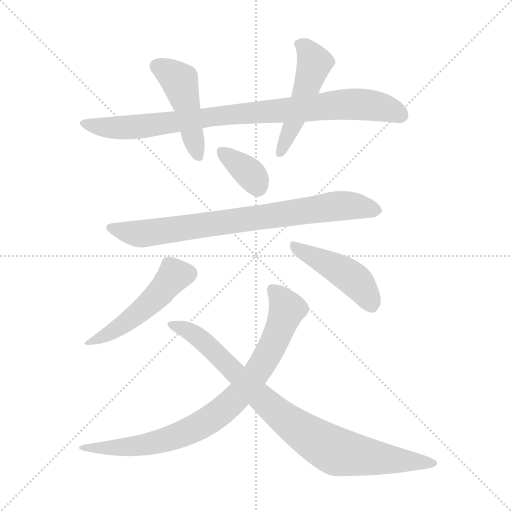
t = 0.00 s
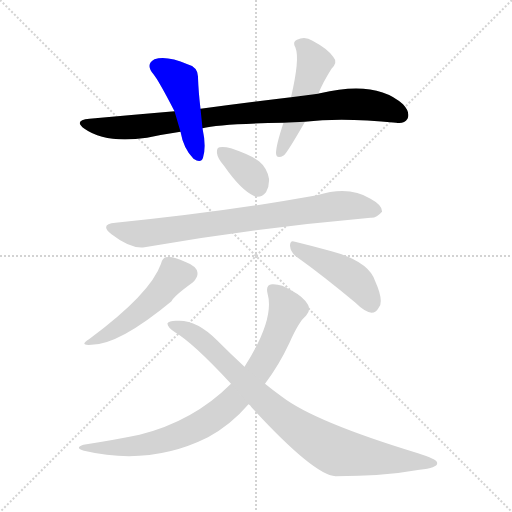
t = 1.37 s
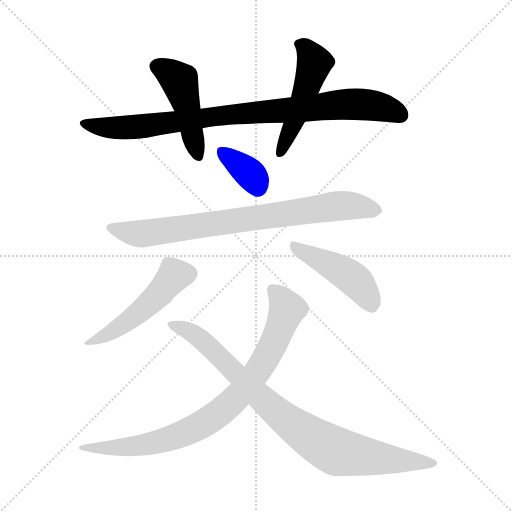
t = 2.75 s
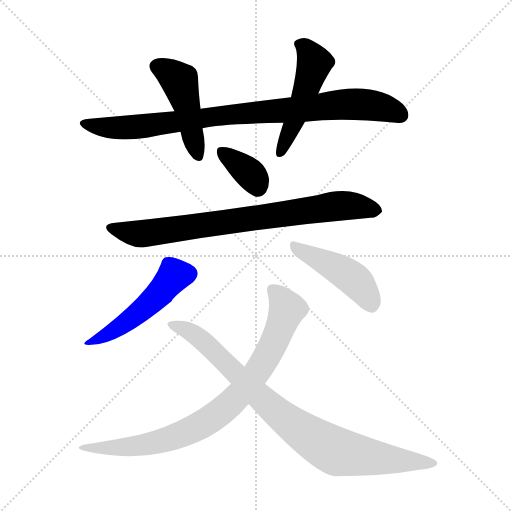
t = 4.12 s
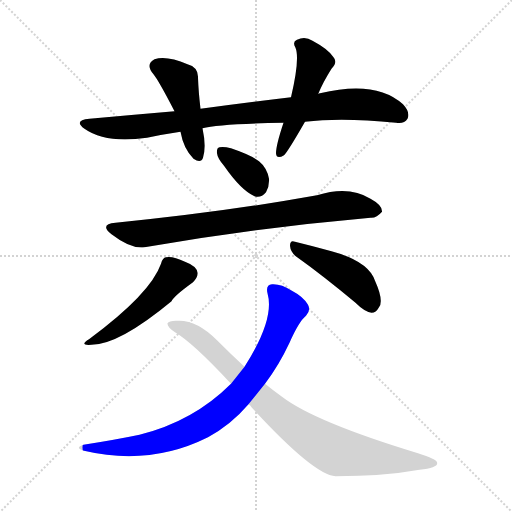
t = 5.49 s
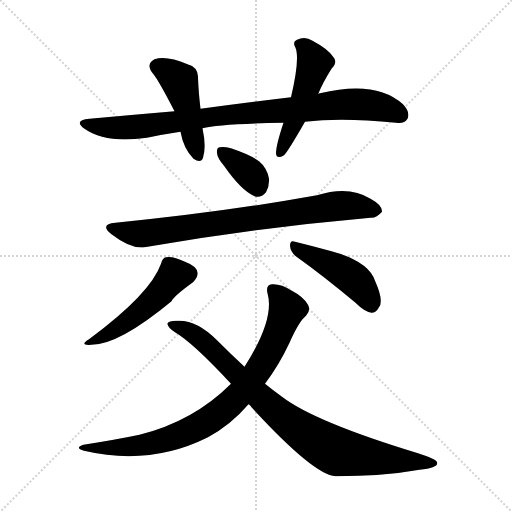
t = 6.87 s

The animated SVG that drew these frames (rendered in a browser with its animation timeline set to each time). Animation: 9 CSS @keyframes rules; one cycle of 6.87 s.

<svg version="1.1" viewBox="0 0 1024 1024" xmlns="http://www.w3.org/2000/svg">
  <g stroke="lightgray" stroke-dasharray="1,1" stroke-width="1" transform="scale(4, 4)">
    <line x1="0" y1="0" x2="256" y2="256"></line>
    <line x1="256" y1="0" x2="0" y2="256"></line>
    <line x1="128" y1="0" x2="128" y2="256"></line>
    <line x1="0" y1="128" x2="256" y2="128"></line>
  </g>
<g transform="scale(1, -1) translate(0, -900)">
   <style type="text/css">
    @keyframes keyframes0 {
      from {
       stroke: blue;
       stroke-dashoffset: 893;
       stroke-width: 128;
       }
       74% {
       animation-timing-function: step-end;
       stroke: blue;
       stroke-dashoffset: 0;
       stroke-width: 128;
       }
       to {
       stroke: black;
       stroke-width: 1024;
       }
       }
       #make-me-a-hanzi-animation-0 {
         animation: keyframes0 0.976725s both;
         animation-delay: 0.000000s;
         animation-timing-function: linear;
       }
    @keyframes keyframes1 {
      from {
       stroke: blue;
       stroke-dashoffset: 461;
       stroke-width: 128;
       }
       60% {
       animation-timing-function: step-end;
       stroke: blue;
       stroke-dashoffset: 0;
       stroke-width: 128;
       }
       to {
       stroke: black;
       stroke-width: 1024;
       }
       }
       #make-me-a-hanzi-animation-1 {
         animation: keyframes1 0.625163s both;
         animation-delay: 0.976725s;
         animation-timing-function: linear;
       }
    @keyframes keyframes2 {
      from {
       stroke: blue;
       stroke-dashoffset: 500;
       stroke-width: 128;
       }
       62% {
       animation-timing-function: step-end;
       stroke: blue;
       stroke-dashoffset: 0;
       stroke-width: 128;
       }
       to {
       stroke: black;
       stroke-width: 1024;
       }
       }
       #make-me-a-hanzi-animation-2 {
         animation: keyframes2 0.656901s both;
         animation-delay: 1.601888s;
         animation-timing-function: linear;
       }
    @keyframes keyframes3 {
      from {
       stroke: blue;
       stroke-dashoffset: 357;
       stroke-width: 128;
       }
       54% {
       animation-timing-function: step-end;
       stroke: blue;
       stroke-dashoffset: 0;
       stroke-width: 128;
       }
       to {
       stroke: black;
       stroke-width: 1024;
       }
       }
       #make-me-a-hanzi-animation-3 {
         animation: keyframes3 0.540527s both;
         animation-delay: 2.258789s;
         animation-timing-function: linear;
       }
    @keyframes keyframes4 {
      from {
       stroke: blue;
       stroke-dashoffset: 791;
       stroke-width: 128;
       }
       72% {
       animation-timing-function: step-end;
       stroke: blue;
       stroke-dashoffset: 0;
       stroke-width: 128;
       }
       to {
       stroke: black;
       stroke-width: 1024;
       }
       }
       #make-me-a-hanzi-animation-4 {
         animation: keyframes4 0.893717s both;
         animation-delay: 2.799316s;
         animation-timing-function: linear;
       }
    @keyframes keyframes5 {
      from {
       stroke: blue;
       stroke-dashoffset: 496;
       stroke-width: 128;
       }
       62% {
       animation-timing-function: step-end;
       stroke: blue;
       stroke-dashoffset: 0;
       stroke-width: 128;
       }
       to {
       stroke: black;
       stroke-width: 1024;
       }
       }
       #make-me-a-hanzi-animation-5 {
         animation: keyframes5 0.653646s both;
         animation-delay: 3.693034s;
         animation-timing-function: linear;
       }
    @keyframes keyframes6 {
      from {
       stroke: blue;
       stroke-dashoffset: 452;
       stroke-width: 128;
       }
       60% {
       animation-timing-function: step-end;
       stroke: blue;
       stroke-dashoffset: 0;
       stroke-width: 128;
       }
       to {
       stroke: black;
       stroke-width: 1024;
       }
       }
       #make-me-a-hanzi-animation-6 {
         animation: keyframes6 0.617839s both;
         animation-delay: 4.346680s;
         animation-timing-function: linear;
       }
    @keyframes keyframes7 {
      from {
       stroke: blue;
       stroke-dashoffset: 832;
       stroke-width: 128;
       }
       73% {
       animation-timing-function: step-end;
       stroke: blue;
       stroke-dashoffset: 0;
       stroke-width: 128;
       }
       to {
       stroke: black;
       stroke-width: 1024;
       }
       }
       #make-me-a-hanzi-animation-7 {
         animation: keyframes7 0.927083s both;
         animation-delay: 4.964518s;
         animation-timing-function: linear;
       }
    @keyframes keyframes8 {
      from {
       stroke: blue;
       stroke-dashoffset: 874;
       stroke-width: 128;
       }
       74% {
       animation-timing-function: step-end;
       stroke: blue;
       stroke-dashoffset: 0;
       stroke-width: 128;
       }
       to {
       stroke: black;
       stroke-width: 1024;
       }
       }
       #make-me-a-hanzi-animation-8 {
         animation: keyframes8 0.961263s both;
         animation-delay: 5.891602s;
         animation-timing-function: linear;
       }
</style>
<path d="M 610.0 656.5 Q 683.0 665.5 792.0 654.5 Q 808.0 651.5 815.0 662.5 Q 821.0 675.5 806.0 691.5 Q 752.0 740.5 640.0 713.5 Q 637.0 713.5 636.0 712.5 L 582.0 705.5 Q 498.0 695.5 401.0 682.5 L 349.0 677.5 Q 267.0 670.5 179.0 662.5 Q 146.0 659.5 169.0 642.5 Q 211.0 612.5 294.0 624.5 Q 327.0 631.5 361.0 636.5 L 405.0 643.5 Q 438.0 652.5 567.0 654.5 L 610.0 656.5 Z" fill="lightgray"></path> 
<path d="M 401.0 682.5 Q 397.0 716.5 396.0 744.5 Q 397.0 765.5 375.0 771.5 Q 333.0 789.5 309.0 781.5 Q 290.0 771.5 307.0 751.5 Q 317.0 739.5 349.0 677.5 L 361.0 636.5 Q 367.0 602.5 387.0 582.5 Q 402.0 572.5 406.0 584.5 Q 413.0 606.5 405.0 643.5 L 401.0 682.5 Z" fill="lightgray"></path> 
<path d="M 636.0 712.5 Q 636.0 713.5 637.0 713.5 Q 646.0 735.5 663.0 762.5 Q 676.0 775.5 667.0 785.5 Q 657.0 801.5 625.0 818.5 Q 610.0 828.5 594.0 820.5 Q 584.0 816.5 591.0 804.5 Q 600.0 782.5 582.0 705.5 L 567.0 654.5 Q 552.0 609.5 552.0 593.5 Q 553.0 580.5 568.0 589.5 Q 575.0 595.5 610.0 656.5 L 636.0 712.5 Z" fill="lightgray"></path> 
<path d="M 448.0 568.5 Q 482.0 519.5 509.0 507.5 Q 522.0 503.5 532.0 515.5 Q 539.0 527.5 538.0 542.5 Q 534.0 564.5 518.0 577.5 Q 503.0 589.5 462.0 603.5 Q 447.0 607.5 439.0 605.5 Q 433.0 604.5 434.0 593.5 Q 435.0 583.5 448.0 568.5 Z" fill="lightgray"></path> 
<path d="M 231.0 454.5 Q 198.0 451.5 223.0 431.5 Q 262.0 401.5 289.0 405.5 Q 514.0 444.5 741.0 464.5 Q 753.0 463.5 764.0 476.5 Q 765.0 489.5 741.0 502.5 Q 698.0 529.5 634.0 509.5 Q 451.0 476.5 231.0 454.5 Z" fill="lightgray"></path> 
<path d="M 322.0 372.5 Q 301.0 312.5 178.0 221.5 Q 157.0 208.5 183.0 210.5 Q 238.0 210.5 343.0 297.5 Q 346.0 306.5 386.0 335.5 Q 396.0 345.5 395.0 354.5 Q 394.0 367.5 370.0 376.5 Q 345.0 388.5 332.0 385.5 Q 325.0 384.5 322.0 372.5 Z" fill="lightgray"></path> 
<path d="M 593.0 386.5 Q 645.0 349.5 711.0 294.5 Q 729.0 276.5 743.0 274.5 Q 752.0 274.5 758.0 285.5 Q 768.0 298.5 750.0 338.5 Q 737.0 377.5 663.0 397.5 Q 615.0 410.5 590.0 416.5 Q 580.0 420.5 580.0 408.5 Q 581.0 395.5 593.0 386.5 Z" fill="lightgray"></path> 
<path d="M 530.0 132.5 Q 558.0 169.5 579.0 214.5 Q 598.0 257.5 612.0 268.5 Q 622.0 278.5 616.0 290.5 Q 607.0 306.5 582.0 319.5 Q 563.0 332.5 544.0 331.5 Q 531.0 330.5 535.0 313.5 Q 550.0 261.5 489.0 166.5 L 462.0 132.5 Q 387.0 57.5 279.0 30.5 Q 231.0 20.5 167.0 10.5 Q 148.0 4.5 168.0 -1.5 Q 300.0 -32.5 416.0 25.5 Q 462.0 50.5 497.0 91.5 L 530.0 132.5 Z" fill="lightgray"></path> 
<path d="M 497.0 91.5 Q 500.0 90.5 503.0 85.5 Q 627.0 -49.5 671.0 -52.5 Q 767.0 -52.5 839.0 -39.5 Q 878.0 -35.5 874.0 -24.5 Q 873.0 -18.5 836.0 -6.5 Q 629.0 56.5 564.0 106.5 Q 546.0 119.5 530.0 132.5 L 489.0 166.5 Q 462.0 191.5 434.0 219.5 Q 394.0 259.5 357.0 258.5 Q 338.0 259.5 335.0 253.5 Q 334.0 246.5 350.0 235.5 Q 386.0 214.5 462.0 132.5 L 497.0 91.5 Z" fill="lightgray"></path> 
      <clipPath id="make-me-a-hanzi-clip-0">
      <path d="M 610.0 656.5 Q 683.0 665.5 792.0 654.5 Q 808.0 651.5 815.0 662.5 Q 821.0 675.5 806.0 691.5 Q 752.0 740.5 640.0 713.5 Q 637.0 713.5 636.0 712.5 L 582.0 705.5 Q 498.0 695.5 401.0 682.5 L 349.0 677.5 Q 267.0 670.5 179.0 662.5 Q 146.0 659.5 169.0 642.5 Q 211.0 612.5 294.0 624.5 Q 327.0 631.5 361.0 636.5 L 405.0 643.5 Q 438.0 652.5 567.0 654.5 L 610.0 656.5 Z" fill="lightgray"></path>
      </clipPath>
      <path clip-path="url(#make-me-a-hanzi-clip-0)" d="M 171.0 653.5 L 218.0 644.5 L 263.0 644.5 L 443.0 669.5 L 706.0 692.5 L 756.0 687.5 L 801.0 670.5 " fill="none" id="make-me-a-hanzi-animation-0" stroke-dasharray="765 1530" stroke-linecap="round"></path>

      <clipPath id="make-me-a-hanzi-clip-1">
      <path d="M 401.0 682.5 Q 397.0 716.5 396.0 744.5 Q 397.0 765.5 375.0 771.5 Q 333.0 789.5 309.0 781.5 Q 290.0 771.5 307.0 751.5 Q 317.0 739.5 349.0 677.5 L 361.0 636.5 Q 367.0 602.5 387.0 582.5 Q 402.0 572.5 406.0 584.5 Q 413.0 606.5 405.0 643.5 L 401.0 682.5 Z" fill="lightgray"></path>
      </clipPath>
      <path clip-path="url(#make-me-a-hanzi-clip-1)" d="M 316.0 765.5 L 360.0 735.5 L 396.0 588.5 " fill="none" id="make-me-a-hanzi-animation-1" stroke-dasharray="333 666" stroke-linecap="round"></path>

      <clipPath id="make-me-a-hanzi-clip-2">
      <path d="M 636.0 712.5 Q 636.0 713.5 637.0 713.5 Q 646.0 735.5 663.0 762.5 Q 676.0 775.5 667.0 785.5 Q 657.0 801.5 625.0 818.5 Q 610.0 828.5 594.0 820.5 Q 584.0 816.5 591.0 804.5 Q 600.0 782.5 582.0 705.5 L 567.0 654.5 Q 552.0 609.5 552.0 593.5 Q 553.0 580.5 568.0 589.5 Q 575.0 595.5 610.0 656.5 L 636.0 712.5 Z" fill="lightgray"></path>
      </clipPath>
      <path clip-path="url(#make-me-a-hanzi-clip-2)" d="M 597.0 811.5 L 611.0 804.5 L 629.0 773.5 L 589.0 654.5 L 561.0 593.5 " fill="none" id="make-me-a-hanzi-animation-2" stroke-dasharray="372 744" stroke-linecap="round"></path>

      <clipPath id="make-me-a-hanzi-clip-3">
      <path d="M 448.0 568.5 Q 482.0 519.5 509.0 507.5 Q 522.0 503.5 532.0 515.5 Q 539.0 527.5 538.0 542.5 Q 534.0 564.5 518.0 577.5 Q 503.0 589.5 462.0 603.5 Q 447.0 607.5 439.0 605.5 Q 433.0 604.5 434.0 593.5 Q 435.0 583.5 448.0 568.5 Z" fill="lightgray"></path>
      </clipPath>
      <path clip-path="url(#make-me-a-hanzi-clip-3)" d="M 444.0 596.5 L 501.0 551.5 L 515.0 526.5 " fill="none" id="make-me-a-hanzi-animation-3" stroke-dasharray="229 458" stroke-linecap="round"></path>

      <clipPath id="make-me-a-hanzi-clip-4">
      <path d="M 231.0 454.5 Q 198.0 451.5 223.0 431.5 Q 262.0 401.5 289.0 405.5 Q 514.0 444.5 741.0 464.5 Q 753.0 463.5 764.0 476.5 Q 765.0 489.5 741.0 502.5 Q 698.0 529.5 634.0 509.5 Q 451.0 476.5 231.0 454.5 Z" fill="lightgray"></path>
      </clipPath>
      <path clip-path="url(#make-me-a-hanzi-clip-4)" d="M 224.0 443.5 L 283.0 432.5 L 691.0 489.5 L 753.0 478.5 " fill="none" id="make-me-a-hanzi-animation-4" stroke-dasharray="663 1326" stroke-linecap="round"></path>

      <clipPath id="make-me-a-hanzi-clip-5">
      <path d="M 322.0 372.5 Q 301.0 312.5 178.0 221.5 Q 157.0 208.5 183.0 210.5 Q 238.0 210.5 343.0 297.5 Q 346.0 306.5 386.0 335.5 Q 396.0 345.5 395.0 354.5 Q 394.0 367.5 370.0 376.5 Q 345.0 388.5 332.0 385.5 Q 325.0 384.5 322.0 372.5 Z" fill="lightgray"></path>
      </clipPath>
      <path clip-path="url(#make-me-a-hanzi-clip-5)" d="M 379.0 352.5 L 349.0 349.5 L 287.0 282.5 L 236.0 243.5 L 187.0 219.5 " fill="none" id="make-me-a-hanzi-animation-5" stroke-dasharray="368 736" stroke-linecap="round"></path>

      <clipPath id="make-me-a-hanzi-clip-6">
      <path d="M 593.0 386.5 Q 645.0 349.5 711.0 294.5 Q 729.0 276.5 743.0 274.5 Q 752.0 274.5 758.0 285.5 Q 768.0 298.5 750.0 338.5 Q 737.0 377.5 663.0 397.5 Q 615.0 410.5 590.0 416.5 Q 580.0 420.5 580.0 408.5 Q 581.0 395.5 593.0 386.5 Z" fill="lightgray"></path>
      </clipPath>
      <path clip-path="url(#make-me-a-hanzi-clip-6)" d="M 591.0 405.5 L 703.0 345.5 L 728.0 319.5 L 742.0 289.5 " fill="none" id="make-me-a-hanzi-animation-6" stroke-dasharray="324 648" stroke-linecap="round"></path>

      <clipPath id="make-me-a-hanzi-clip-7">
      <path d="M 530.0 132.5 Q 558.0 169.5 579.0 214.5 Q 598.0 257.5 612.0 268.5 Q 622.0 278.5 616.0 290.5 Q 607.0 306.5 582.0 319.5 Q 563.0 332.5 544.0 331.5 Q 531.0 330.5 535.0 313.5 Q 550.0 261.5 489.0 166.5 L 462.0 132.5 Q 387.0 57.5 279.0 30.5 Q 231.0 20.5 167.0 10.5 Q 148.0 4.5 168.0 -1.5 Q 300.0 -32.5 416.0 25.5 Q 462.0 50.5 497.0 91.5 L 530.0 132.5 Z" fill="lightgray"></path>
      </clipPath>
      <path clip-path="url(#make-me-a-hanzi-clip-7)" d="M 545.0 319.5 L 574.0 281.5 L 566.0 256.5 L 513.0 154.5 L 452.0 85.5 L 384.0 40.5 L 329.0 19.5 L 257.0 5.5 L 176.0 5.5 " fill="none" id="make-me-a-hanzi-animation-7" stroke-dasharray="704 1408" stroke-linecap="round"></path>

      <clipPath id="make-me-a-hanzi-clip-8">
      <path d="M 497.0 91.5 Q 500.0 90.5 503.0 85.5 Q 627.0 -49.5 671.0 -52.5 Q 767.0 -52.5 839.0 -39.5 Q 878.0 -35.5 874.0 -24.5 Q 873.0 -18.5 836.0 -6.5 Q 629.0 56.5 564.0 106.5 Q 546.0 119.5 530.0 132.5 L 489.0 166.5 Q 462.0 191.5 434.0 219.5 Q 394.0 259.5 357.0 258.5 Q 338.0 259.5 335.0 253.5 Q 334.0 246.5 350.0 235.5 Q 386.0 214.5 462.0 132.5 L 497.0 91.5 Z" fill="lightgray"></path>
      </clipPath>
      <path clip-path="url(#make-me-a-hanzi-clip-8)" d="M 341.0 251.5 L 393.0 227.5 L 567.0 63.5 L 651.0 7.5 L 696.0 -7.5 L 868.0 -26.5 " fill="none" id="make-me-a-hanzi-animation-8" stroke-dasharray="746 1492" stroke-linecap="round"></path>

</g>
</svg>
